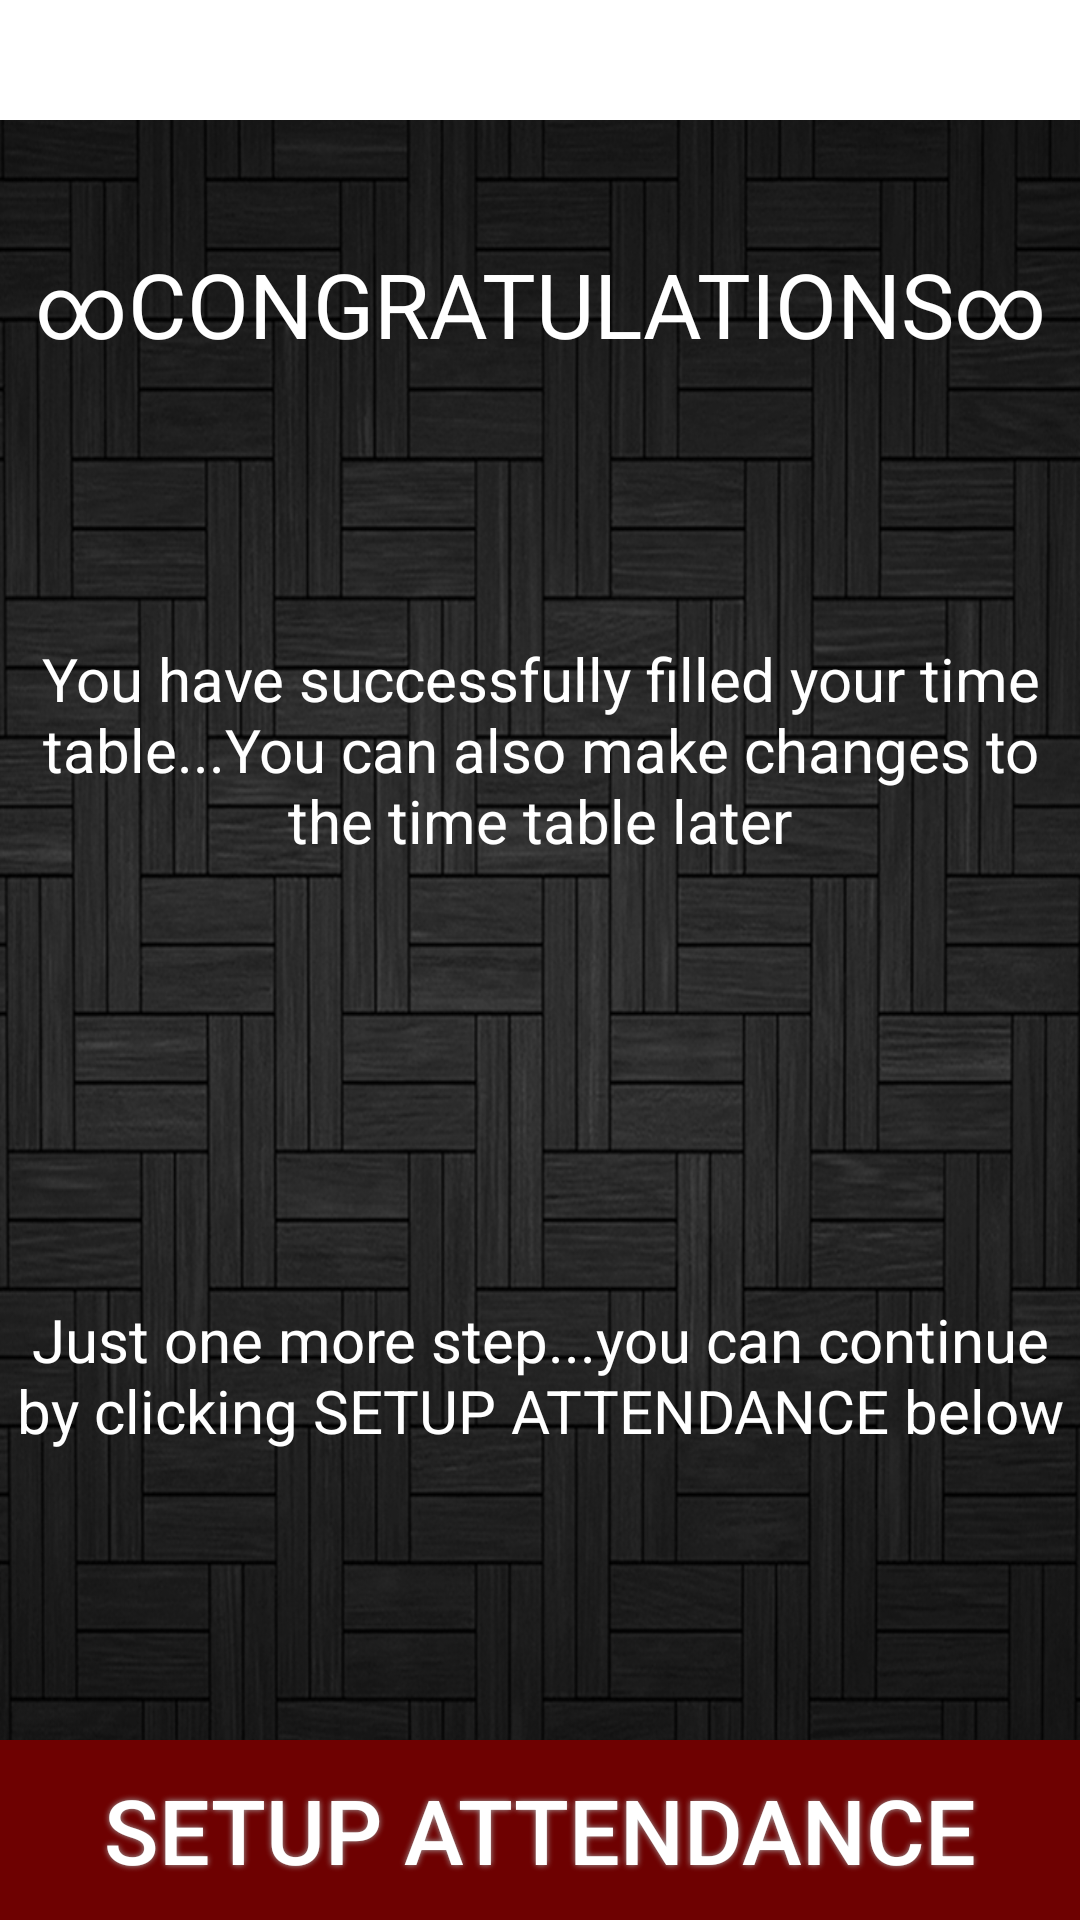

The Android layout XML behind this screen, and the referenced resources:
<!-- AndroidManifest.xml: application theme AppTheme -->
<!-- res/layout/activity_timetable_done.xml -->
<?xml version="1.0" encoding="utf-8"?>

<LinearLayout xmlns:android="http://schemas.android.com/apk/res/android"
    android:layout_width="match_parent"
    android:layout_height="match_parent"
    android:background="@mipmap/back"
    android:orientation="vertical"
    android:weightSum="1">

    <TextView
        android:layout_width="match_parent"
        android:layout_height="40dp"
        android:textColor="#000000"
        android:background="#FFFFFF"
        android:textAlignment="center"
        android:textSize="30dp"
        android:paddingTop="2dp"
        android:paddingBottom="2dp"
        android:id="@+id/username" />

    <TextView
        android:layout_width="match_parent"
        android:layout_height="wrap_content"
        android:text="∞CONGRATULATIONS∞"
        android:textColor="#ffffff"
        android:gravity="center"
        android:textSize="30dp"
        android:id="@+id/start_date"
        android:layout_centerHorizontal="true"
        android:layout_weight="0.30" />

    <TextView
        android:layout_width="match_parent"
        android:layout_height="wrap_content"
        android:layout_below="@+id/date_set"
        android:id="@+id/details2"
        android:text="You have successfully filled your time table...You can also make changes to the time table later"
        android:textColor="#ffffff"
        android:textAlignment="center"
        android:paddingTop="50dp"
        android:textIsSelectable="false"
        android:textSize="20sp"
        android:layout_weight="0.35" />

    <TextView
        android:layout_width="match_parent"
        android:layout_height="wrap_content"
        android:layout_below="@+id/username"
        android:id="@+id/details3"
        android:text="Just one more step...you can continue by clicking SETUP ATTENDANCE below"
        android:textColor="#ffffff"
        android:textAlignment="center"
        android:paddingTop="50dp"
        android:textIsSelectable="false"
        android:textSize="20sp"
        android:layout_weight="0.35" />

    <Button
        android:id="@+id/setup_lectures"
        android:text="setup attendance"
        android:textColor="#FFFFFF"
        android:textSize="30sp"
        android:layout_width="match_parent"
        android:layout_height="60dp"
        android:background="@drawable/buttonshape"
        android:shadowColor="#A8A8A8"
        android:shadowDx="0"
        android:shadowDy="0"
        android:shadowRadius="5"
        android:layout_alignParentBottom="true"
        android:layout_alignParentLeft="true"
        android:layout_alignParentStart="false" />


</LinearLayout>
<!-- resources referenced by this layout -->
<resources>
  <!-- drawable buttonshape (drawable) -->
  <?xml version="1.0" encoding="utf-8"?>
  
  <shape xmlns:android="http://schemas.android.com/apk/res/android" android:shape="rectangle" >
      <corners
          android:radius="0dp"
          />
      <solid
          android:color="#6E0101"
          />
      <padding
          android:left="0dp"
          android:top="0dp"
          android:right="0dp"
          android:bottom="0dp"
          />
      <size
          android:width="500dp"
          android:height="60dp"
          />
  </shape>
  <!-- mipmap back: jpg bitmap (mipmap-xxxhdpi, 382056 bytes) -->
  <style name="AppTheme" parent="Theme.AppCompat.Light.NoActionBar">
          
          <item name="colorPrimary">@color/colorPrimary</item>
          <item name="colorPrimaryDark">@color/colorPrimaryDark</item>
          <item name="colorAccent">@color/colorAccent</item>
      </style>
  <color name="colorPrimary">#000000</color>
  <color name="colorPrimaryDark">#6E0101</color>
  <color name="colorAccent">#6E0101</color>
</resources>
